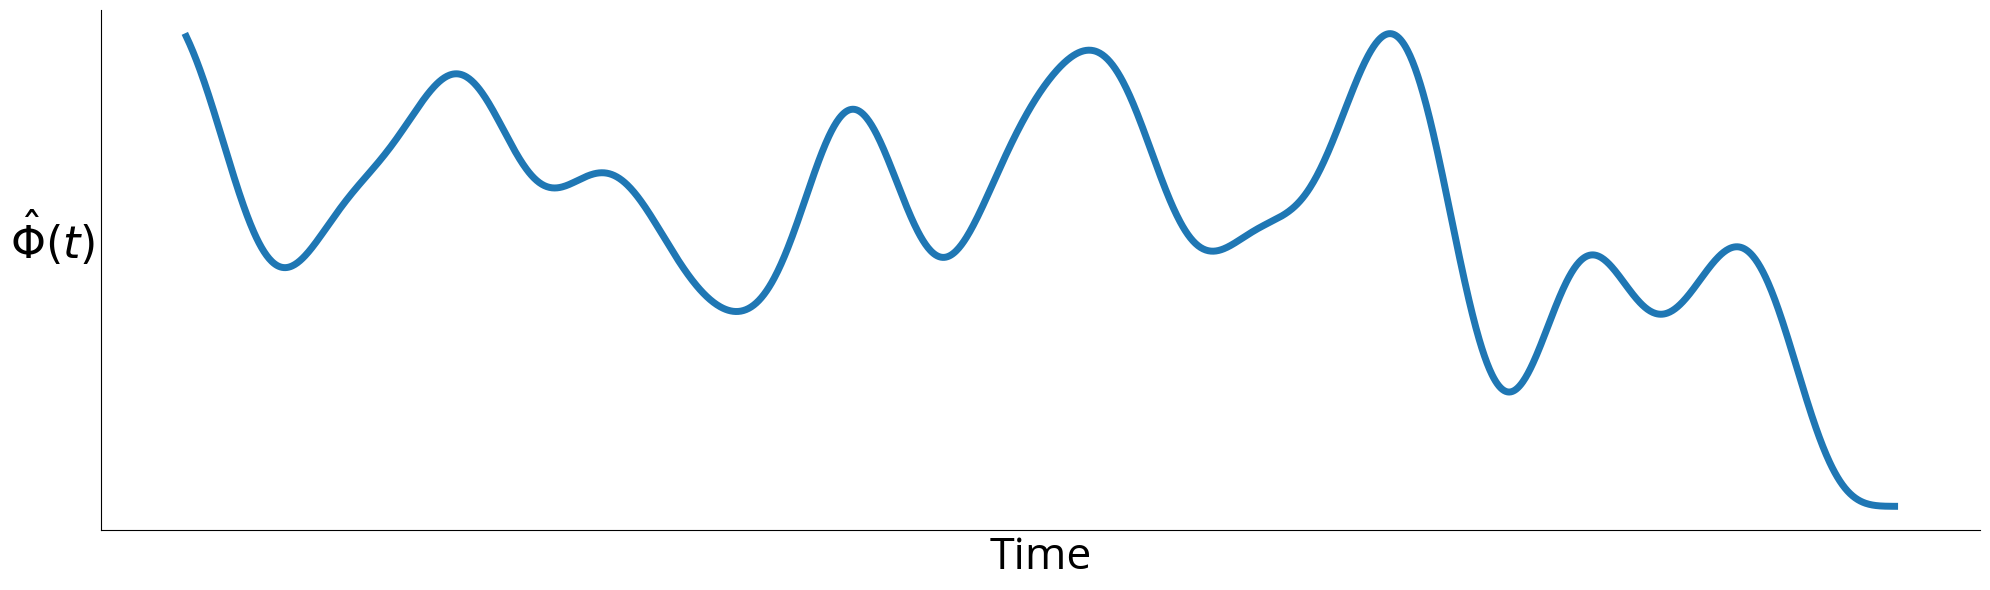

Generate this figure with matplotlib:
#!/usr/bin/env -S uv run
# /// script
# requires-python = ">=3.14"
# dependencies = [
#     "matplotlib",
#     "numpy",
#     "scipy",
# ]
# ///

import numpy as np
import matplotlib.pyplot as plt
import scipy.signal
from numpy.typing import NDArray

camBlue = "#8ee8d8"


def generate_oscillatory_signal(
    num_steps: int = 500, noise_std_dev: float = 15.0, phi: float = 0.85
) -> NDArray[np.float64]:
    """
    Generates an oscillatory random signal using an Auto-Regressive AR(1) process.
    X(t) = phi * X(t-1) + epsilon(t).
    """
    rng = np.random.default_rng(seed=42)
    noise: NDArray[np.float64] = rng.normal(loc=0, scale=noise_std_dev, size=num_steps)

    signal: NDArray[np.float64] = np.zeros(num_steps)
    signal[0] = noise[0] / np.sqrt(1 - phi**2)

    for t in range(1, num_steps):
        signal[t] = phi * signal[t - 1] + noise[t]
    signal += 100.0

    return signal


def apply_lowpass_filter(
    data: NDArray[np.float64], cutoff: float = 0.1, order: int = 5
) -> NDArray[np.float64]:
    """
    Applies a low-pass Butterworth filter to smooth the signal.
    """

    normal_cutoff = cutoff / 0.5

    # Design the filter
    b, a = scipy.signal.butter(order, normal_cutoff, btype="low", analog=False)

    # Apply the filter using zero-phase filtering to avoid phase shift
    smoothed_data: NDArray[np.float64] = scipy.signal.filtfilt(b, a, data)
    return smoothed_data


def plot_signal() -> None:
    """Generates a noisy signal, filters it to be simple, and plots it with standard professional styling."""
    # Parameters
    N: int = 2000

    plt.rcParams["font.family"] = "sans-serif"
    plt.rcParams["font.sans-serif"] = [
        "Open Sans",
        "DejaVu Sans",
        "Arial",
        "sans-serif",
    ]

    # 1. Generate the raw oscillatory signal
    raw_signal: NDArray[np.float64] = generate_oscillatory_signal(
        N, noise_std_dev=25.0, phi=0.8
    )

    # 2. Apply Signal Filtering (Low-pass) to get the "simple" data
    smoothed_signal: NDArray[np.float64] = apply_lowpass_filter(
        raw_signal, cutoff=0.005, order=4
    )

    time_points: NDArray[np.int_] = np.arange(N)

    # --- Plotting Configuration (Standard Professional Style) ---
    fig, ax = plt.subplots(figsize=(20, 6))

    # Plot the smoothed signal (The primary data)
    # Using standard line width and color
    (line,) = ax.plot(time_points, smoothed_signal, linewidth=3)
    line.set_linewidth(5)
    # line.set_color(camBlue)
    ax.tick_params(
        axis="both", which="both", length=0, labelleft=False, labelbottom=False
    )
    ax.set_xlabel("Time", fontsize=32)
    ax.set_ylabel(r"$\hat{\Phi}(t)$", rotation="horizontal", fontsize=32, ha="right")
    ax.spines["top"].set_visible(False)
    ax.spines["right"].set_visible(False)
    fig.tight_layout()

    output_filename: str = "changing_field_operator.svg"
    fig.savefig(output_filename, format="svg", transparent=True)


if __name__ == "__main__":
    plot_signal()
